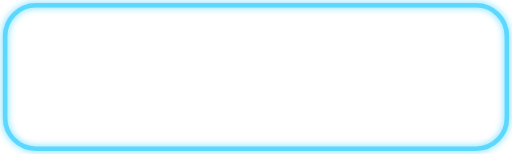
t = 0.00 s
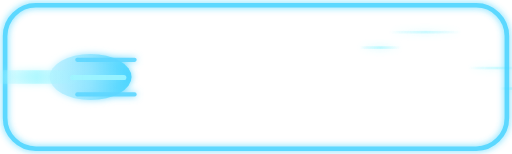
t = 0.60 s
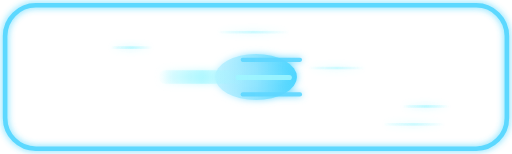
t = 1.30 s
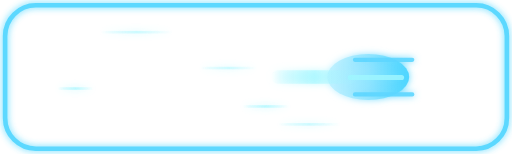
t = 1.78 s
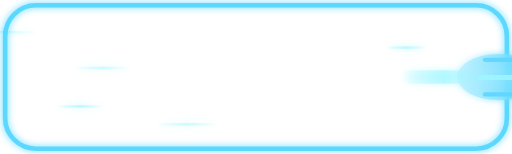
t = 2.33 s
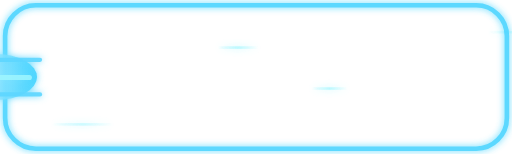
t = 2.80 s

The animated SVG that drew these frames (rendered in a browser with its animation timeline set to each time). Animation: 11 SMIL elements (animate=11); one cycle of 3.50 s, repeats indefinitely.

<?xml version="1.0" encoding="UTF-8"?>
<svg width="200" height="60" viewBox="0 0 200 60" fill="none" xmlns="http://www.w3.org/2000/svg" role="img" aria-labelledby="t d">
  <title id="t">LCARS Discovery stílusú betöltő</title>
  <desc id="d">Mozgó csillagok és egy stilizált csillaghajó sziluett áthaladása holografikus fénnyel.</desc>

  <defs>
    <!-- Finom kék fényudvar -->
    <filter id="glow" x="-50%" y="-50%" width="200%" height="200%">
      <feGaussianBlur stdDeviation="1.4" result="b"/>
      <feMerge><feMergeNode in="b"/><feMergeNode in="SourceGraphic"/></feMerge>
    </filter>

    <!-- Hajó sziluett kitöltésének halvány gradiense -->
    <linearGradient id="shipFill" x1="0" y1="0" x2="1" y2="0">
      <stop offset="0"  stop-color="#bff1ff" stop-opacity=".95"/>
      <stop offset=".5" stop-color="#8be3ff" stop-opacity=".85"/>
      <stop offset="1"  stop-color="#3fd2ff" stop-opacity=".9"/>
    </linearGradient>

    <!-- Csillag “fénycsík” stílus -->
    <linearGradient id="streak" x1="0" y1="0" x2="1" y2="0">
      <stop offset="0" stop-color="#9ff6ff00"/>
      <stop offset=".15" stop-color="#9ff6ff55"/>
      <stop offset=".5" stop-color="#9ff6ffcc"/>
      <stop offset="1" stop-color="#9ff6ff00"/>
    </linearGradient>
  </defs>

  <!-- Háttér csillagok: enyhe parallax, különböző sebesség és kezdés -->
  <g id="stars" filter="url(#glow)" opacity=".9">
    <!-- réteg 1 (lassabb) -->
    <g opacity=".65">
      <rect x="210" y="12" width="28" height="1" fill="url(#streak)">
        <animate attributeName="x" values="210;-40" dur="2.6s" begin="0s" repeatCount="indefinite" />
      </rect>
      <rect x="210" y="26" width="22" height="1" fill="url(#streak)">
        <animate attributeName="x" values="210;-40" dur="2.8s" begin=".3s" repeatCount="indefinite" />
      </rect>
      <rect x="210" y="48" width="24" height="1" fill="url(#streak)">
        <animate attributeName="x" values="210;-40" dur="2.9s" begin=".6s" repeatCount="indefinite" />
      </rect>
    </g>

    <!-- réteg 2 (gyorsabb, rövidebb csíkok) -->
    <g opacity=".9">
      <rect x="210" y="18" width="16" height="1" fill="url(#streak)">
        <animate attributeName="x" values="210;-40" dur="1.8s" begin=".1s" repeatCount="indefinite" />
      </rect>
      <rect x="210" y="34" width="14" height="1" fill="url(#streak)">
        <animate attributeName="x" values="210;-40" dur="1.7s" begin=".5s" repeatCount="indefinite" />
      </rect>
      <rect x="210" y="41" width="18" height="1" fill="url(#streak)">
        <animate attributeName="x" values="210;-40" dur="1.9s" begin=".9s" repeatCount="indefinite" />
      </rect>
    </g>
  </g>

  <!-- Holografikus keret (finom, a Discovery főcím hangulatához) -->
  <rect x="2" y="2" width="196" height="56" rx="12" ry="12"
        stroke="#3fd2ff" stroke-width="1.8" fill="none"
        filter="url(#glow)" opacity=".85"/>

  <!-- Stilizált csillaghajó (általánosított sziluett, nem konkrét modell) -->
  <g id="ship" filter="url(#glow)">
    <!-- korong (saucer) -->
    <ellipse cx="-20" cy="30" rx="16" ry="9" fill="url(#shipFill)" opacity=".95">
      <animate attributeName="cx" values="-20;220" dur="2.6s" begin="0s" repeatCount="indefinite" />
    </ellipse>

    <!-- törzs -->
    <rect x="-28" y="29.2" width="22" height="2" rx="1" ry="1" fill="#9ff6ff" opacity=".85">
      <animate attributeName="x" values="-28;212" dur="2.6s" begin="0s" repeatCount="indefinite" />
    </rect>

    <!-- gondolák (nacelles) -->
    <rect x="-26" y="22.5" width="24" height="1.6" rx="0.8" ry="0.8" fill="#5dd6ff" opacity=".9">
      <animate attributeName="x" values="-26;214" dur="2.6s" begin="0s" repeatCount="indefinite" />
    </rect>
    <rect x="-26" y="36.0" width="24" height="1.6" rx="0.8" ry="0.8" fill="#5dd6ff" opacity=".9">
      <animate attributeName="x" values="-26;214" dur="2.6s" begin="0s" repeatCount="indefinite" />
    </rect>

    <!-- “warp” fénysáv a hajó mögött -->
    <rect x="-58" y="27.4" width="34" height="5.2" rx="2.6" fill="url(#streak)" opacity=".75">
      <animate attributeName="x" values="-58;182" dur="2.6s" begin="0s" repeatCount="indefinite" />
    </rect>
  </g>
</svg>